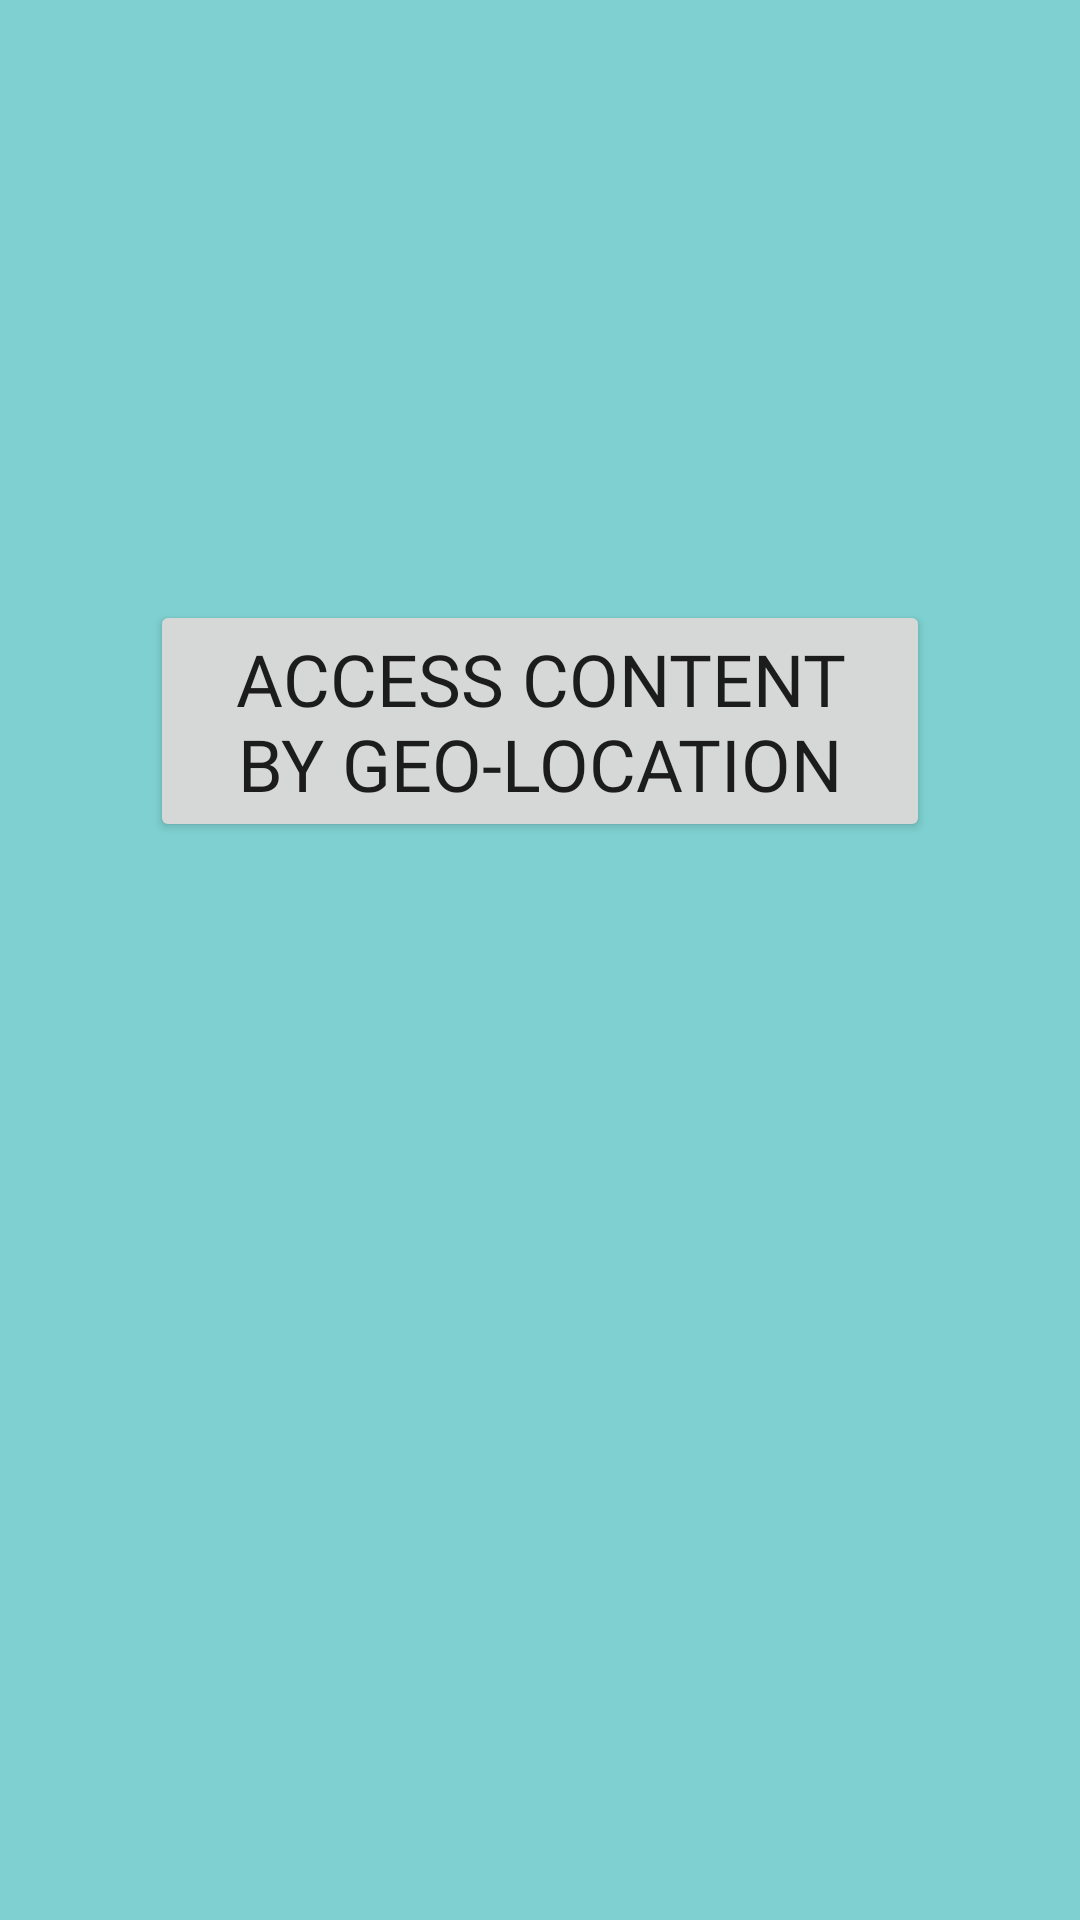

Write the Android layout XML for this screen, with the resource values it uses.
<!-- AndroidManifest.xml: application theme Theme.Samsara -->
<!-- res/layout/recipientoptionsscreen.xml -->
<?xml version="1.0" encoding="utf-8"?>
<RelativeLayout xmlns:android="http://schemas.android.com/apk/res/android"
    xmlns:app="http://schemas.android.com/apk/res-auto"
    android:layout_width="match_parent"
    android:layout_height="match_parent"
    xmlns:tools="http://schemas.android.com/tools">

    <FrameLayout
        android:layout_width="match_parent"
        android:layout_height="match_parent">

        <FrameLayout
            android:layout_width="match_parent"
            android:layout_height="match_parent"
            android:layout_gravity="center"
            android:background="#7FD1D1">


            <Button
                android:id="@+id/geolocationbasedcontent"
                android:layout_width="match_parent"
                android:layout_height="wrap_content"
                android:layout_gravity="top"
                android:layout_marginLeft="50dp"
                android:layout_marginTop="200dp"
                android:layout_marginRight="50dp"
                android:fontFamily="@font/mallanna"
                android:text="Access content by geo-location"
                android:textSize="24sp" />






        </FrameLayout>
    </FrameLayout>

</RelativeLayout>
<!-- resources referenced by this layout -->
<resources>
  <style name="Theme.Samsara" parent="Theme.MaterialComponents.DayNight.DarkActionBar">
          
          <item name="colorPrimary">@color/purple_500</item>
          <item name="colorPrimaryVariant">@color/purple_700</item>
          <item name="colorOnPrimary">@color/white</item>
          
          <item name="colorSecondary">@color/teal_200</item>
          <item name="colorSecondaryVariant">@color/teal_700</item>
          <item name="colorOnSecondary">@color/black</item>
          
          <item name="android:statusBarColor">?attr/colorPrimaryVariant</item>
          
      </style>
  <!-- not gathered from this repository: default colours our renderer supplied (Android Studio template values) -->
  <color name="purple_500">#FF6200EE</color>
  <color name="purple_700">#FF3700B3</color>
  <color name="teal_200">#FF03DAC5</color>
  <color name="teal_700">#FF018786</color>
  <color name="black">#FF000000</color>
  <color name="white">#FFFFFFFF</color>
</resources>
